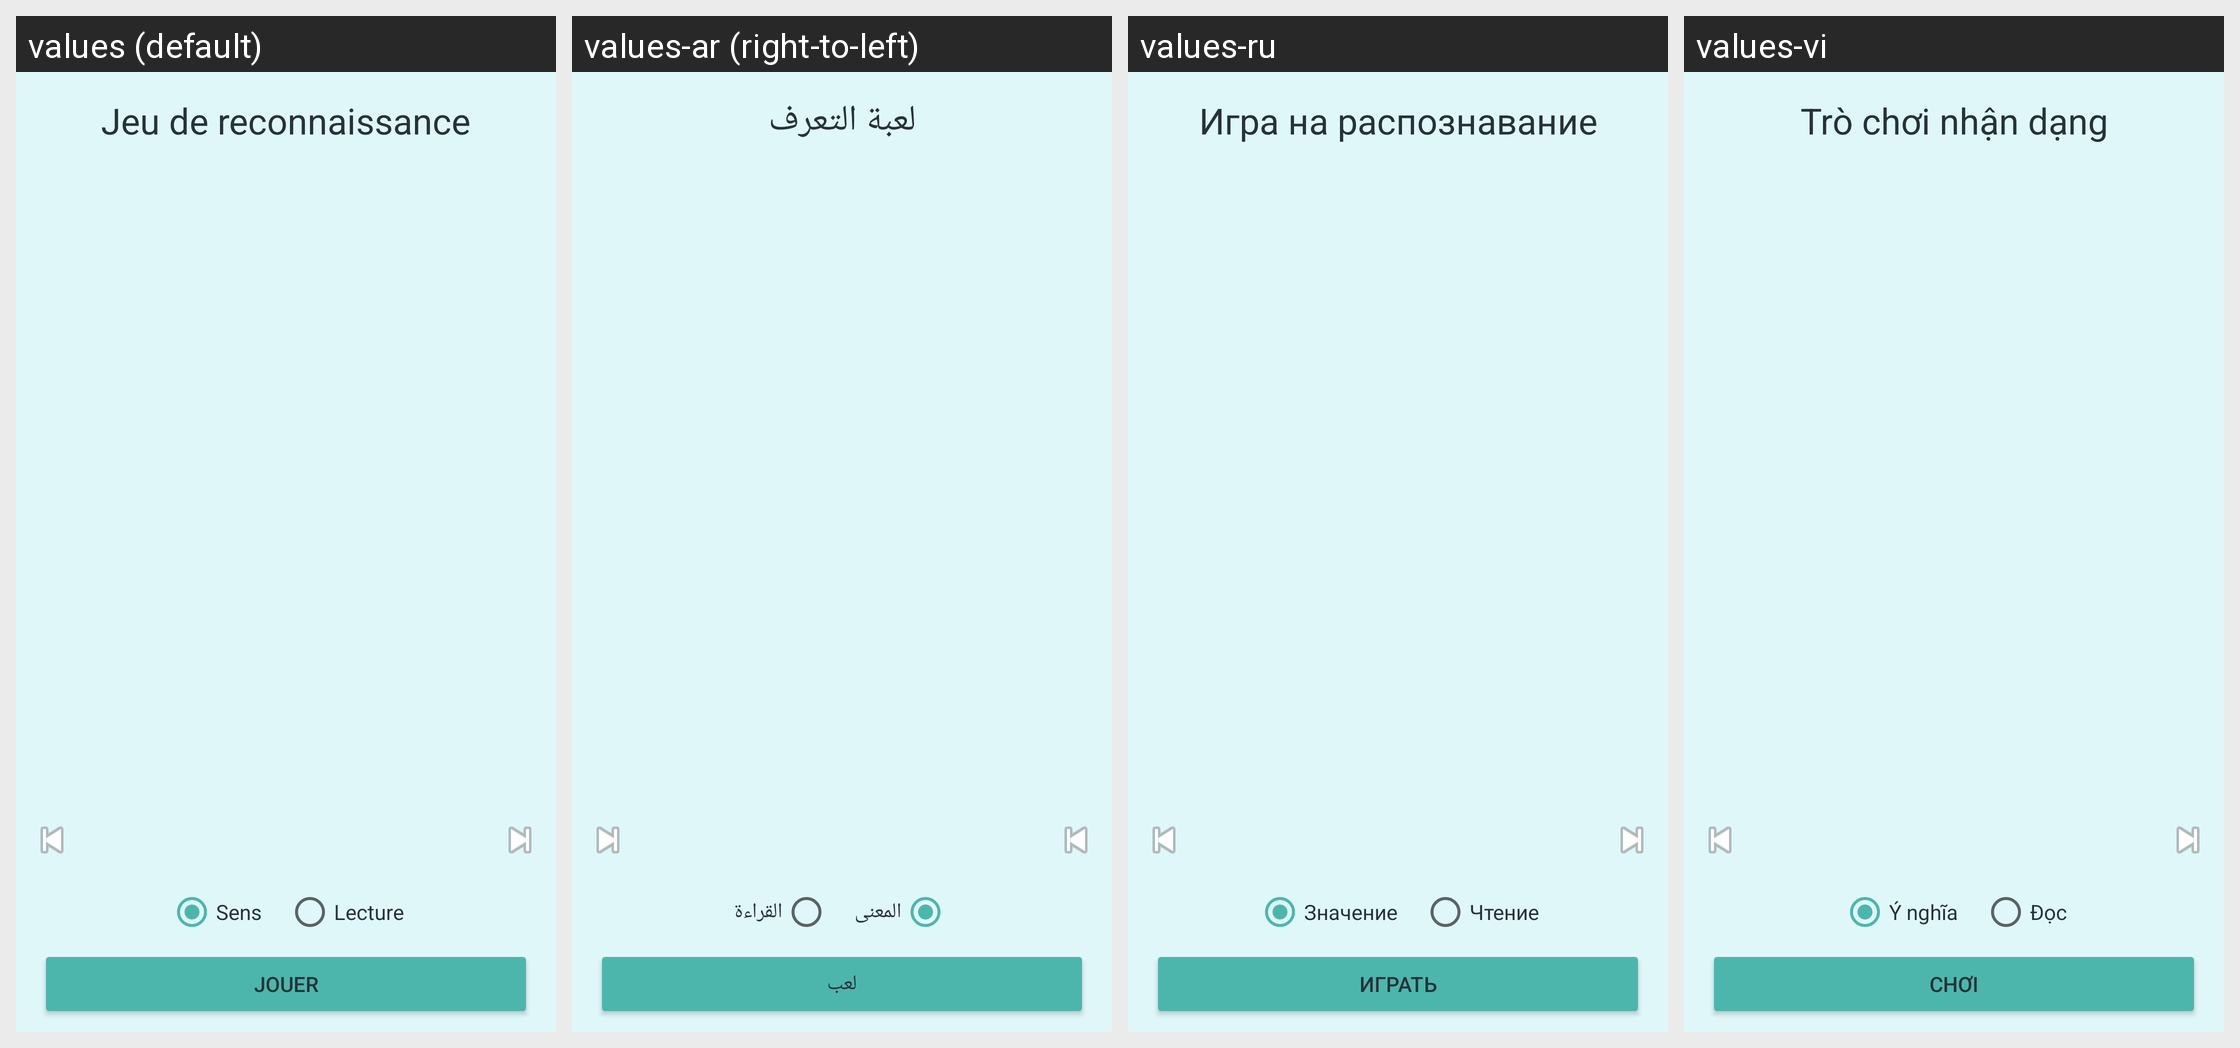

For this localized Android screen grid, give each drawn string resource with its value in every locale shown.
Android screen res/layout/fragment_game_recap.xml rendered under 4 locales, left to right: values (default), values-ar (right-to-left), values-ru, values-vi. Device: Nexus 5 (rendered at 1080×1920; each locale shown at half size, 540×960, under a caption strip naming it); theme Theme.NihongoMochi.
Other locales in the repository, not shown: values-bn-rBD, values-de, values-en-rGB, values-es, values-in, values-it, values-ko, values-pt-rBR, values-th, values-zh-rCN.
Strings drawn on this screen, with the default value and each locale's value (text and hints the layout hard-codes, and strings that could not be matched under every locale, appear in the picture but are not listed):

game_recap_title
  values: Jeu de reconnaissance
  values-ar: لعبة التعرف
  values-ru: Игра на распознавание
  values-vi: Trò chơi nhận dạng

game_recap_meaning
  values: Sens
  values-ar: المعنى
  values-ru: Значение
  values-vi: Ý nghĩa

game_recap_reading
  values: Lecture
  values-ar: القراءة
  values-ru: Чтение
  values-vi: Đọc

game_recap_play
  values: Jouer
  values-ar: لعب
  values-ru: Играть
  values-vi: Chơi
